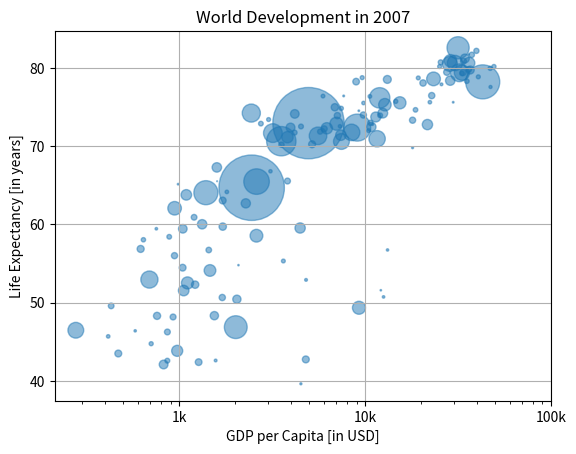

Python code for this plot:
import matplotlib.pyplot as plt
import numpy as np

gdp_cap = [974.5803384, 5937.029525999999, 6223.367465, 4797.231267, 12779.37964, 34435.367439999995, 36126.4927, 29796.04834, 1391.253792, 33692.60508, 1441.284873, 3822.137084, 7446.298803, 12569.85177, 9065.800825, 10680.79282, 1217.032994, 430.0706916, 1713.778686, 2042.09524, 36319.23501, 706.016537, 1704.063724, 13171.63885, 4959.114854, 7006.580419, 986.1478792, 277.5518587, 3632.557798, 9645.06142, 1544.750112, 14619.222719999998, 8948.102923, 22833.30851, 35278.41874, 2082.4815670000003, 6025.374752000001, 6873.262326000001, 5581.180998, 5728.353514, 12154.08975, 641.3695236000001, 690.8055759, 33207.0844, 30470.0167, 13206.48452, 752.7497265, 32170.37442, 1327.60891, 27538.41188, 5186.050003, 942.6542111, 579.2317429999999, 1201.637154, 3548.3308460000003, 39724.97867, 18008.94444, 36180.78919, 2452.210407, 3540.651564, 11605.71449, 4471.061906, 40675.99635, 25523.2771, 28569.7197, 7320.880262000001, 31656.06806, 4519.461171, 1463.249282, 1593.06548, 23348.139730000003, 47306.98978, 10461.05868, 1569.331442, 414.5073415, 12057.49928, 1044.770126, 759.3499101, 12451.6558, 1042.581557, 1803.151496, 10956.99112, 11977.57496, 3095.7722710000003, 9253.896111, 3820.17523, 823.6856205, 944.0, 4811.060429, 1091.359778, 36797.93332, 25185.00911, 2749.320965, 619.6768923999999, 2013.977305, 49357.19017, 22316.19287, 2605.94758, 9809.185636, 4172.838464, 7408.905561, 3190.481016, 15389.924680000002, 20509.64777, 19328.70901, 7670.122558, 10808.47561, 863.0884639000001, 1598.435089, 21654.83194, 1712.472136, 9786.534714, 862.5407561000001, 47143.17964, 18678.31435, 25768.25759, 926.1410683, 9269.657808, 28821.0637, 3970.095407, 2602.394995, 4513.480643, 33859.74835, 37506.41907, 4184.548089, 28718.27684, 1107.482182, 7458.396326999999, 882.9699437999999, 18008.50924, 7092.923025, 8458.276384, 1056.380121, 33203.26128, 42951.65309, 10611.46299, 11415.80569, 2441.576404, 3025.349798, 2280.769906, 1271.211593, 469.70929810000007]
life_exp = [43.828, 76.423, 72.301, 42.731, 75.32, 81.235, 79.829, 75.635, 64.062, 79.441, 56.728, 65.554, 74.852, 50.728, 72.39, 73.005, 52.295, 49.58, 59.723, 50.43, 80.653, 44.74100000000001, 50.651, 78.553, 72.961, 72.889, 65.152, 46.462, 55.322, 78.782, 48.328, 75.748, 78.273, 76.486, 78.332, 54.791, 72.235, 74.994, 71.33800000000001, 71.878, 51.57899999999999, 58.04, 52.947, 79.313, 80.657, 56.735, 59.448, 79.406, 60.022, 79.483, 70.259, 56.007, 46.388000000000005, 60.916, 70.19800000000001, 82.208, 73.33800000000001, 81.757, 64.69800000000001, 70.65, 70.964, 59.545, 78.885, 80.745, 80.546, 72.567, 82.603, 72.535, 54.11, 67.297, 78.623, 77.58800000000001, 71.993, 42.592, 45.678, 73.952, 59.443000000000005, 48.303, 74.241, 54.467, 64.164, 72.801, 76.195, 66.803, 74.543, 71.164, 42.082, 62.069, 52.906000000000006, 63.785, 79.762, 80.204, 72.899, 56.867, 46.859, 80.196, 75.64, 65.483, 75.53699999999999, 71.752, 71.421, 71.688, 75.563, 78.098, 78.74600000000001, 76.442, 72.476, 46.242, 65.528, 72.777, 63.062, 74.002, 42.568000000000005, 79.972, 74.663, 77.926, 48.159, 49.339, 80.941, 72.396, 58.556, 39.613, 80.884, 81.70100000000001, 74.143, 78.4, 52.517, 70.616, 58.42, 69.819, 73.923, 71.777, 51.542, 79.425, 78.242, 76.384, 73.747, 74.249, 73.422, 62.698, 42.38399999999999, 43.487]
pop = [31.889923, 3.600523, 33.333216, 12.420476, 40.301927, 20.434176, 8.199783, 0.708573, 150.448339, 10.392226, 8.078314, 9.119152, 4.552198, 1.639131, 190.010647, 7.322858, 14.326203, 8.390505, 14.131858, 17.696293, 33.390141, 4.369038, 10.238807, 16.284741, 1318.683096, 44.22755, 0.71096, 64.606759, 3.80061, 4.133884, 18.013409, 4.493312, 11.416987, 10.228744, 5.46812, 0.496374, 9.319622, 13.75568, 80.264543, 6.939688, 0.551201, 4.906585, 76.511887, 5.23846, 61.083916, 1.454867, 1.688359, 82.400996, 22.873338, 10.70629, 12.572928, 9.947814, 1.472041, 8.502814, 7.483763, 6.980412, 9.956108, 0.301931, 1110.396331, 223.547, 69.45357, 27.499638, 4.109086, 6.426679, 58.147733, 2.780132, 127.467972, 6.053193, 35.610177, 23.301725, 49.04479, 2.505559, 3.921278, 2.012649, 3.193942, 6.036914, 19.167654, 13.327079, 24.821286, 12.031795, 3.270065, 1.250882, 108.700891, 2.874127, 0.684736, 33.757175, 19.951656, 47.76198, 2.05508, 28.90179, 16.570613, 4.115771, 5.675356, 12.894865, 135.031164, 4.627926, 3.204897, 169.270617, 3.242173, 6.667147, 28.674757, 91.077287, 38.518241, 10.642836, 3.942491, 0.798094, 22.276056, 8.860588, 0.199579, 27.601038, 12.267493, 10.150265, 6.144562, 4.553009, 5.447502, 2.009245, 9.118773, 43.997828, 40.448191, 20.378239, 42.292929, 1.133066, 9.031088, 7.554661, 19.314747, 23.174294, 38.13964, 65.068149, 5.701579, 1.056608, 10.276158, 71.158647, 29.170398, 60.776238, 301.139947, 3.447496, 26.084662, 85.262356, 4.018332, 22.211743, 11.746035, 12.311143]

np_pop = np.array(pop)
np_pop = np_pop * 2

plt.scatter(gdp_cap, life_exp, s = np_pop, alpha=0.5)

plt.xscale('log')
plt.xlabel('GDP per Capita [in USD]')
plt.ylabel('Life Expectancy [in years]')
plt.title('World Development in 2007')
plt.xticks([1000, 10000, 100000],['1k', '10k', '100k'])
plt.grid(True)

plt.show()